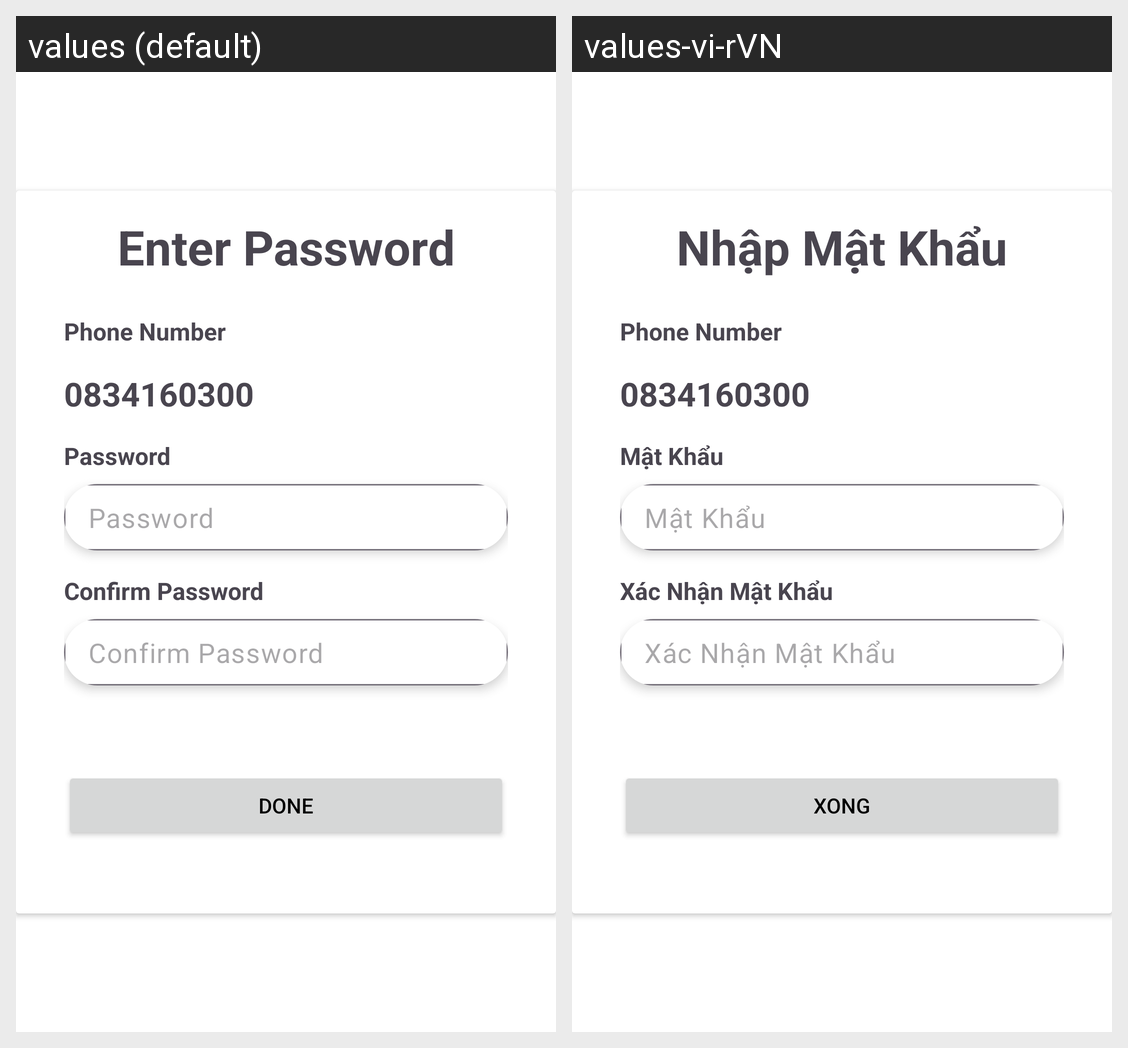

Strings drawn on this Android screen and how each of the app's shown locales translates them:
Android screen res/layout/fragment_register_account.xml rendered under 2 locales, left to right: values (default), values-vi-rVN. Device: Nexus 5 (rendered at 1080×1920; each locale shown at half size, 540×960, under a caption strip naming it); theme Theme.DRIVERABER.
Strings drawn on this screen, with the default value and each locale's value (text and hints the layout hard-codes, and strings that could not be matched under every locale, appear in the picture but are not listed):

enter_password
  values: Enter Password
  values-vi-rVN: Nhập Mật Khẩu

password
  values: Password
  values-vi-rVN: Mật Khẩu

confirm_password
  values: Confirm Password
  values-vi-rVN: Xác Nhận Mật Khẩu

done
  values: Done
  values-vi-rVN: Xong
